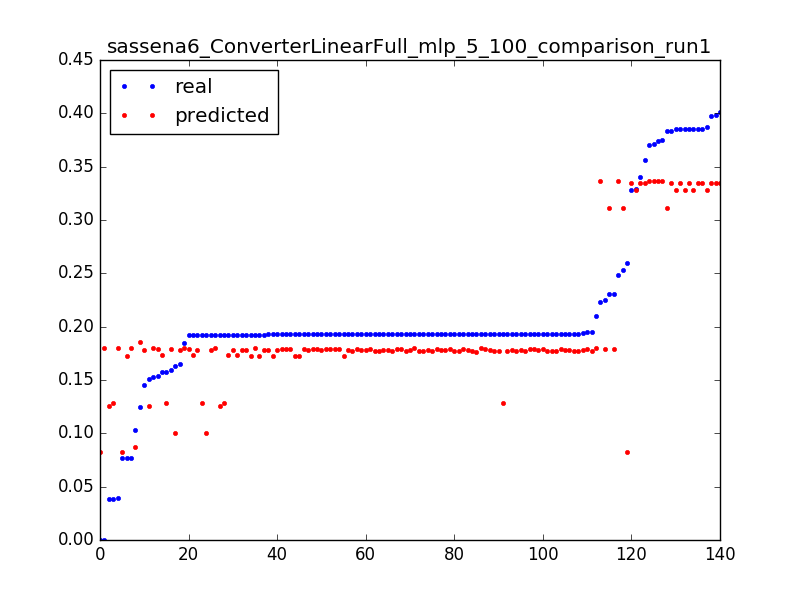

Data behind this chart, as committed beside it:
0.1506656543730017, 0.125334695316, 0.0031847133757961785
0.1924, 0.1253, 0.006369
0.03846, 0.1252, 0.009554
1.0693242939786348e-06, 0.08268, 0.003185
0.2593, 0.08269, 0.006369
0.07672, 0.08269, 0.009554
1.0693242939786348e-06, 0.1798, 0.003185
0.03971, 0.1798, 0.006369
0.2101, 0.1797, 0.009554
0.1923, 0.1796, 0.01274
0.1927, 0.1796, 0.01592
0.1926, 0.1795, 0.01911
0.1929, 0.1795, 0.02229
0.1927, 0.1795, 0.02548
0.1927, 0.1795, 0.02866
0.1927, 0.1794, 0.03185
0.1927, 0.1794, 0.03503
0.1927, 0.1794, 0.03822
0.1927, 0.1794, 0.0414
0.1593, 0.1793, 0.04459
0.2252, 0.1793, 0.04777
0.1928, 0.1793, 0.05096
0.1542, 0.1792, 0.05414
0.2307, 0.1792, 0.05732
0.1927, 0.1792, 0.06051
0.1949, 0.1792, 0.06369
0.1927, 0.1791, 0.06688
0.1918, 0.1791, 0.07006
0.1927, 0.1791, 0.07325
0.1576, 0.1731, 0.003185
0.1919, 0.173, 0.006369
0.1925, 0.173, 0.009554
0.1926, 0.173, 0.01274
0.1926, 0.173, 0.01592
0.1927, 0.1729, 0.01911
0.1927, 0.1729, 0.02229
0.1927, 0.1729, 0.02548
0.1927, 0.1728, 0.02866
0.1927, 0.1728, 0.03185
0.07708, 0.1727, 0.03503
0.1247, 0.1852, 0.003185
0.1029, 0.08729, 0.003185
0.3289, 0.3283, 0.003185
0.3869, 0.3283, 0.006369
0.3849, 0.3282, 0.009554
0.3852, 0.3282, 0.01274
0.3853, 0.3282, 0.01592
0.2534, 0.3109, 0.003185
0.3833, 0.311, 0.006369
0.2307, 0.311, 0.009554
0.1578, 0.1287, 0.003185
0.192, 0.1286, 0.006369
0.1924, 0.1286, 0.009554
0.1928, 0.1285, 0.01274
0.03852, 0.1285, 0.01592
0.1629, 0.09999, 0.003185
0.192, 0.09999, 0.006369
0.1452, 0.1781, 0.003185
0.1919, 0.178, 0.006369
0.1925, 0.178, 0.009554
0.1931, 0.178, 0.01274
... 80 more rows
